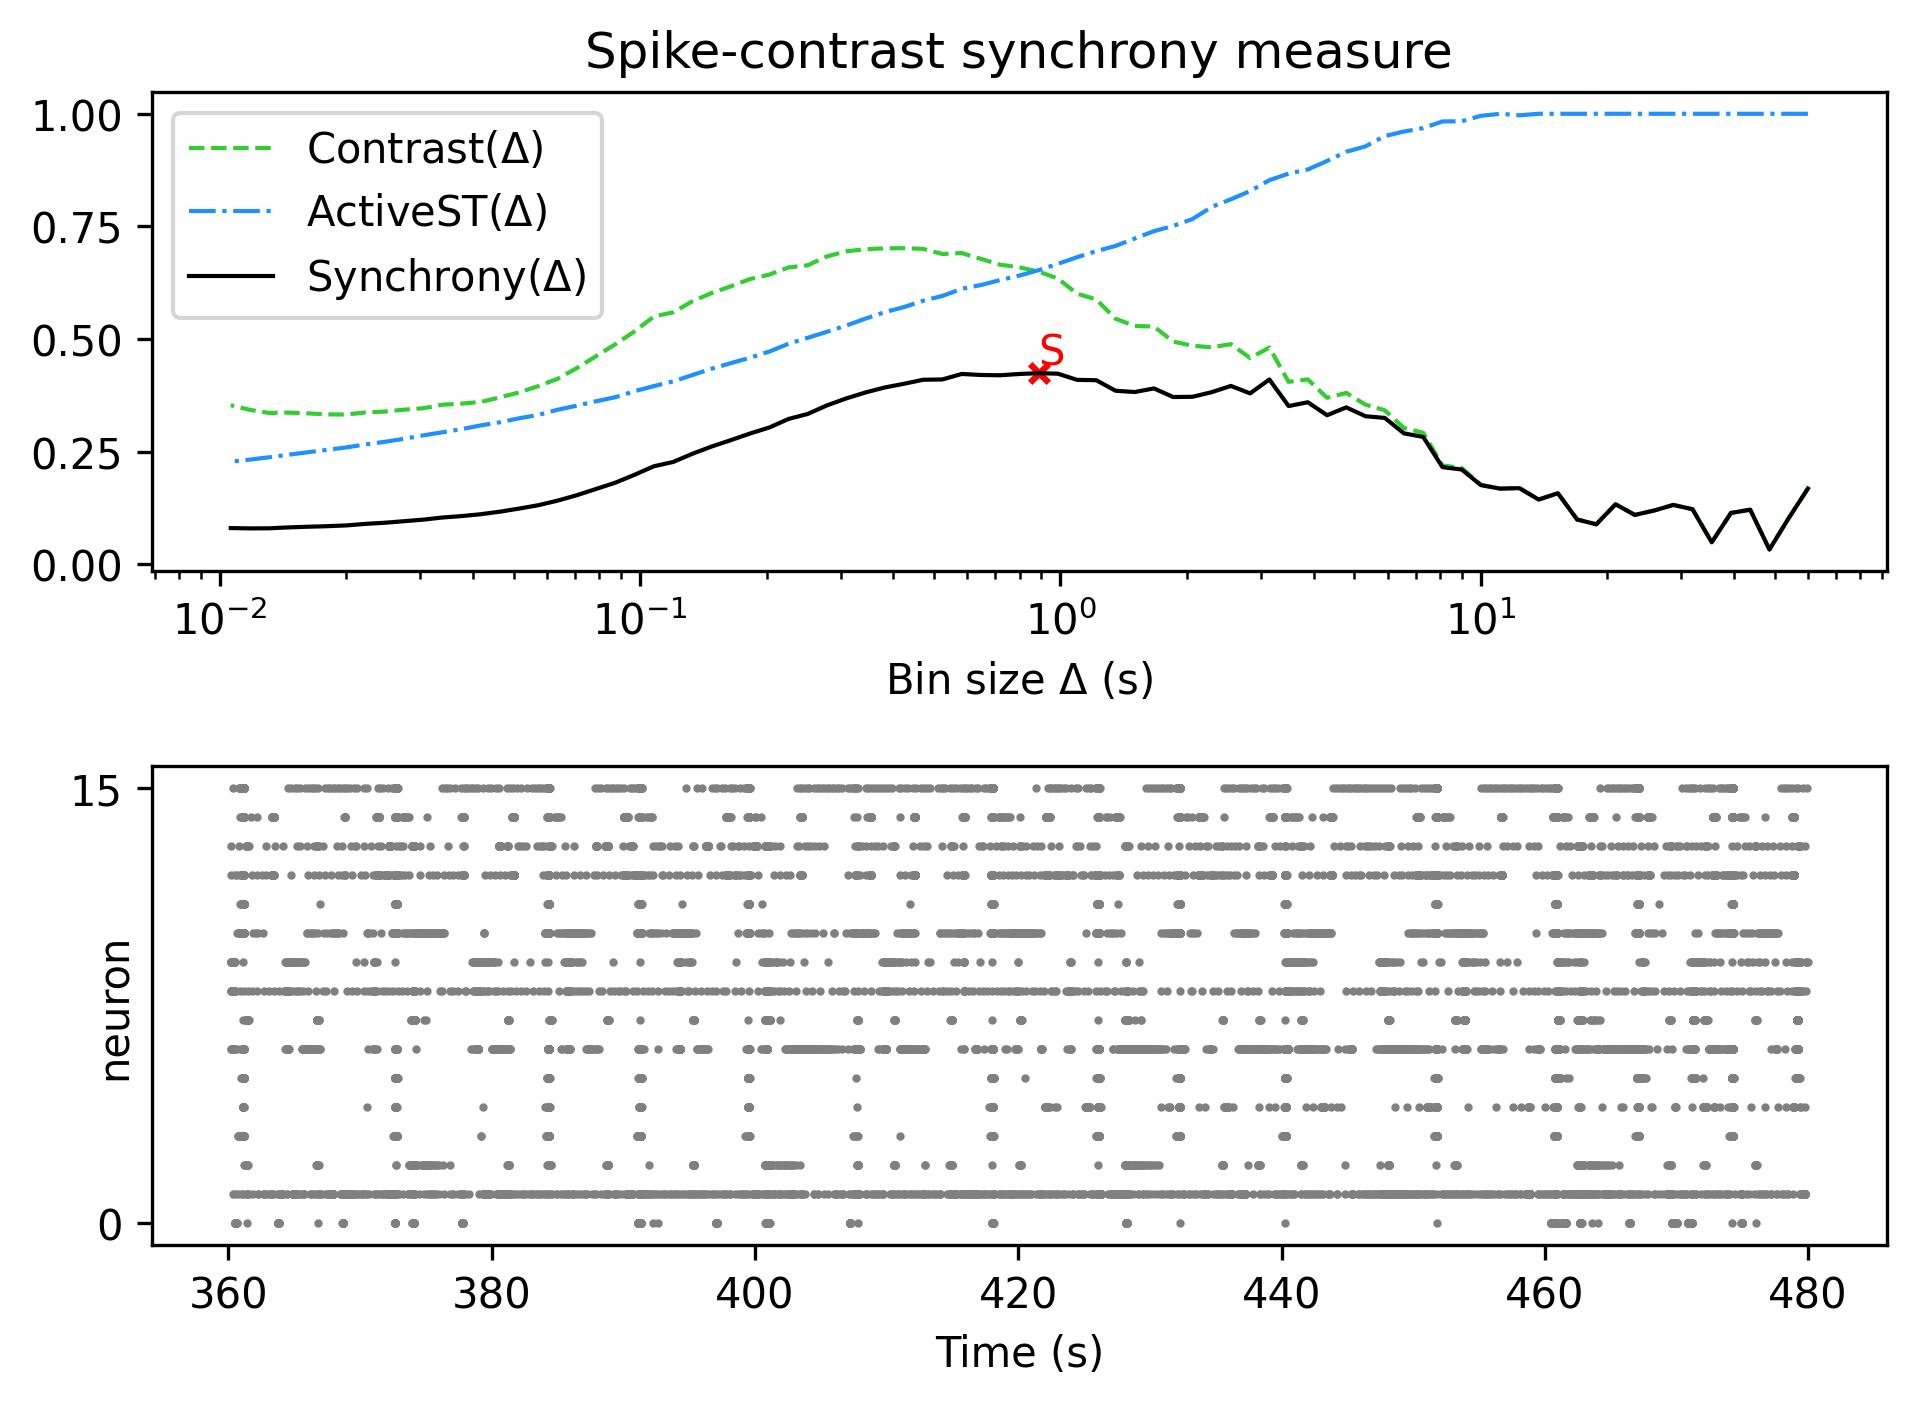

Data behind this chart, as committed beside it:
, Spike-contrast (60.0 s), Spike-contrast (54.0 s), Spike-contrast (48.6 s), Spike-contrast (43.74 s), Spike-contrast (39.366 s), Spike-contrast (35.429 s), Spike-contrast (31.886 s), Spike-contrast (28.698 s), Spike-contrast (25.828 s), Spike-contrast (23.245 s), Spike-contrast (20.921 s), Spike-contrast (18.829 s), Spike-contrast (16.946 s), Spike-contrast (15.251 s), Spike-contrast (13.726 s), Spike-contrast (12.353 s), Spike-contrast (11.118 s), Spike-contrast (10.006 s), Spike-contrast (9.006 s), Spike-contrast (8.105 s), Spike-contrast (7.295 s), Spike-contrast (6.565 s), Spike-contrast (5.909 s)
0, 0.1681, 0.1023, 0.03281, 0.1211, 0.1139, 0.04875, 0.1222, 0.1317, 0.1192, 0.1095, 0.1332, 0.08871, 0.09937, 0.1577, 0.1436, 0.1689, 0.1679, 0.1756, 0.2103, 0.2156, 0.2827, 0.2905, 0.3249
